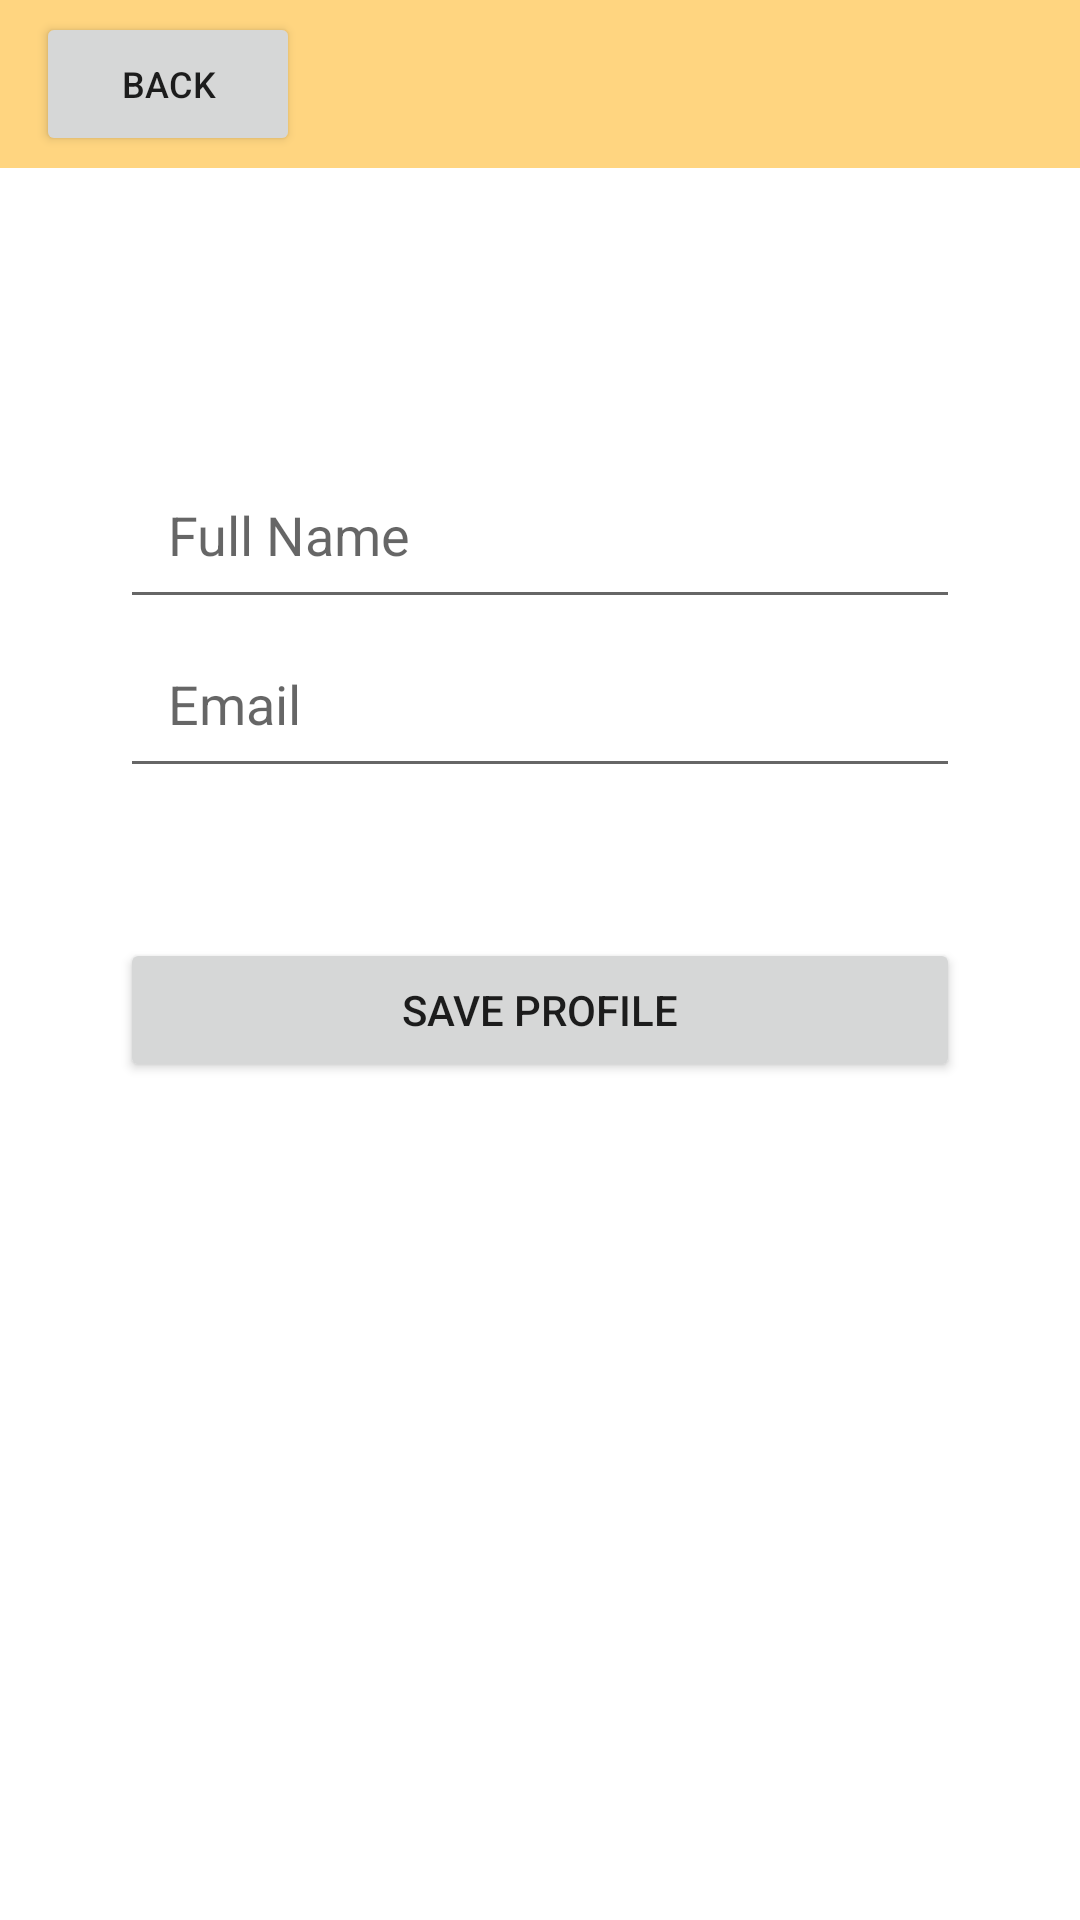

Produce the Android XML layout that renders to this screen, including the resource entries it uses.
<!-- AndroidManifest.xml: application theme Theme.PulveraJoanaMarie_Partial_Proj -->
<!-- res/layout/activity_edit_profile.xml -->
<RelativeLayout xmlns:android="http://schemas.android.com/apk/res/android"
    xmlns:tools="http://schemas.android.com/tools"
    android:layout_width="match_parent"
    android:layout_height="match_parent"
    tools:context=".EditProfile">

    <include
        layout="@layout/activity_admin_content"/>
    <Button
        android:id="@+id/backBtn"
        android:layout_width="wrap_content"
        android:layout_height="wrap_content"
        android:layout_marginLeft="12dp"
        android:layout_marginTop="4dp"
        android:textSize="12sp"
        android:text="Back"/>

    <EditText
        android:id="@+id/editTextFullName"
        android:layout_width="match_parent"
        android:layout_height="wrap_content"
        android:hint="Full Name"
        android:padding="16dp"
        android:layout_marginTop="150dp"
        android:layout_marginLeft="40dp"
        android:layout_marginRight="40dp"/>

    <EditText
        android:id="@+id/editTextEmail"
        android:layout_width="match_parent"
        android:layout_height="wrap_content"
        android:hint="Email"
        android:padding="16dp"
        android:layout_below="@id/editTextFullName"
        android:layout_marginLeft="40dp"
        android:layout_marginRight="40dp"/>

    <Button
        android:id="@+id/saveButton"
        android:layout_width="match_parent"
        android:layout_height="wrap_content"
        android:text="Save Profile"
        android:layout_below="@id/editTextEmail"
        android:layout_marginTop="50dp"
        android:layout_marginLeft="40dp"
        android:layout_marginRight="40dp"/>

</RelativeLayout>
<!-- res/layout/activity_admin_content.xml (included above) -->
<?xml version="1.0" encoding="utf-8"?>
<LinearLayout xmlns:android="http://schemas.android.com/apk/res/android"
    xmlns:app="http://schemas.android.com/apk/res-auto"
    android:orientation="vertical"
    android:layout_width="match_parent"
    android:layout_height="match_parent"
    android:id="@+id/FrameLayout">

    
    <Toolbar
        android:layout_width="match_parent"
        android:layout_height="wrap_content"
        android:background="@color/lightorange">

        <ImageButton
            android:id="@+id/buttonDrawerToggle"
            android:layout_width="wrap_content"
            android:layout_height="wrap_content"
            android:src="@drawable/drawer_menu"
            android:background="@android:color/transparent"
            android:padding="5dp"/>

     
    </Toolbar>


</LinearLayout>
<!-- resources referenced by this layout -->
<resources>
  <color name="black">#FF000000</color>
  <color name="lightorange">#FFD580</color>
  <style name="Theme.PulveraJoanaMarie_Partial_Proj" parent="Base.Theme.PulveraJoanaMarie_Partial_Proj" />
  <style name="Base.Theme.PulveraJoanaMarie_Partial_Proj" parent="Theme.MaterialComponents.DayNight.NoActionBar">
          
          <item name="android:statusBarColor">@android:color/transparent</item>
          <item name="colorPrimary">@color/orange</item>
      </style>
  <color name="orange">#FFA500</color>
</resources>
